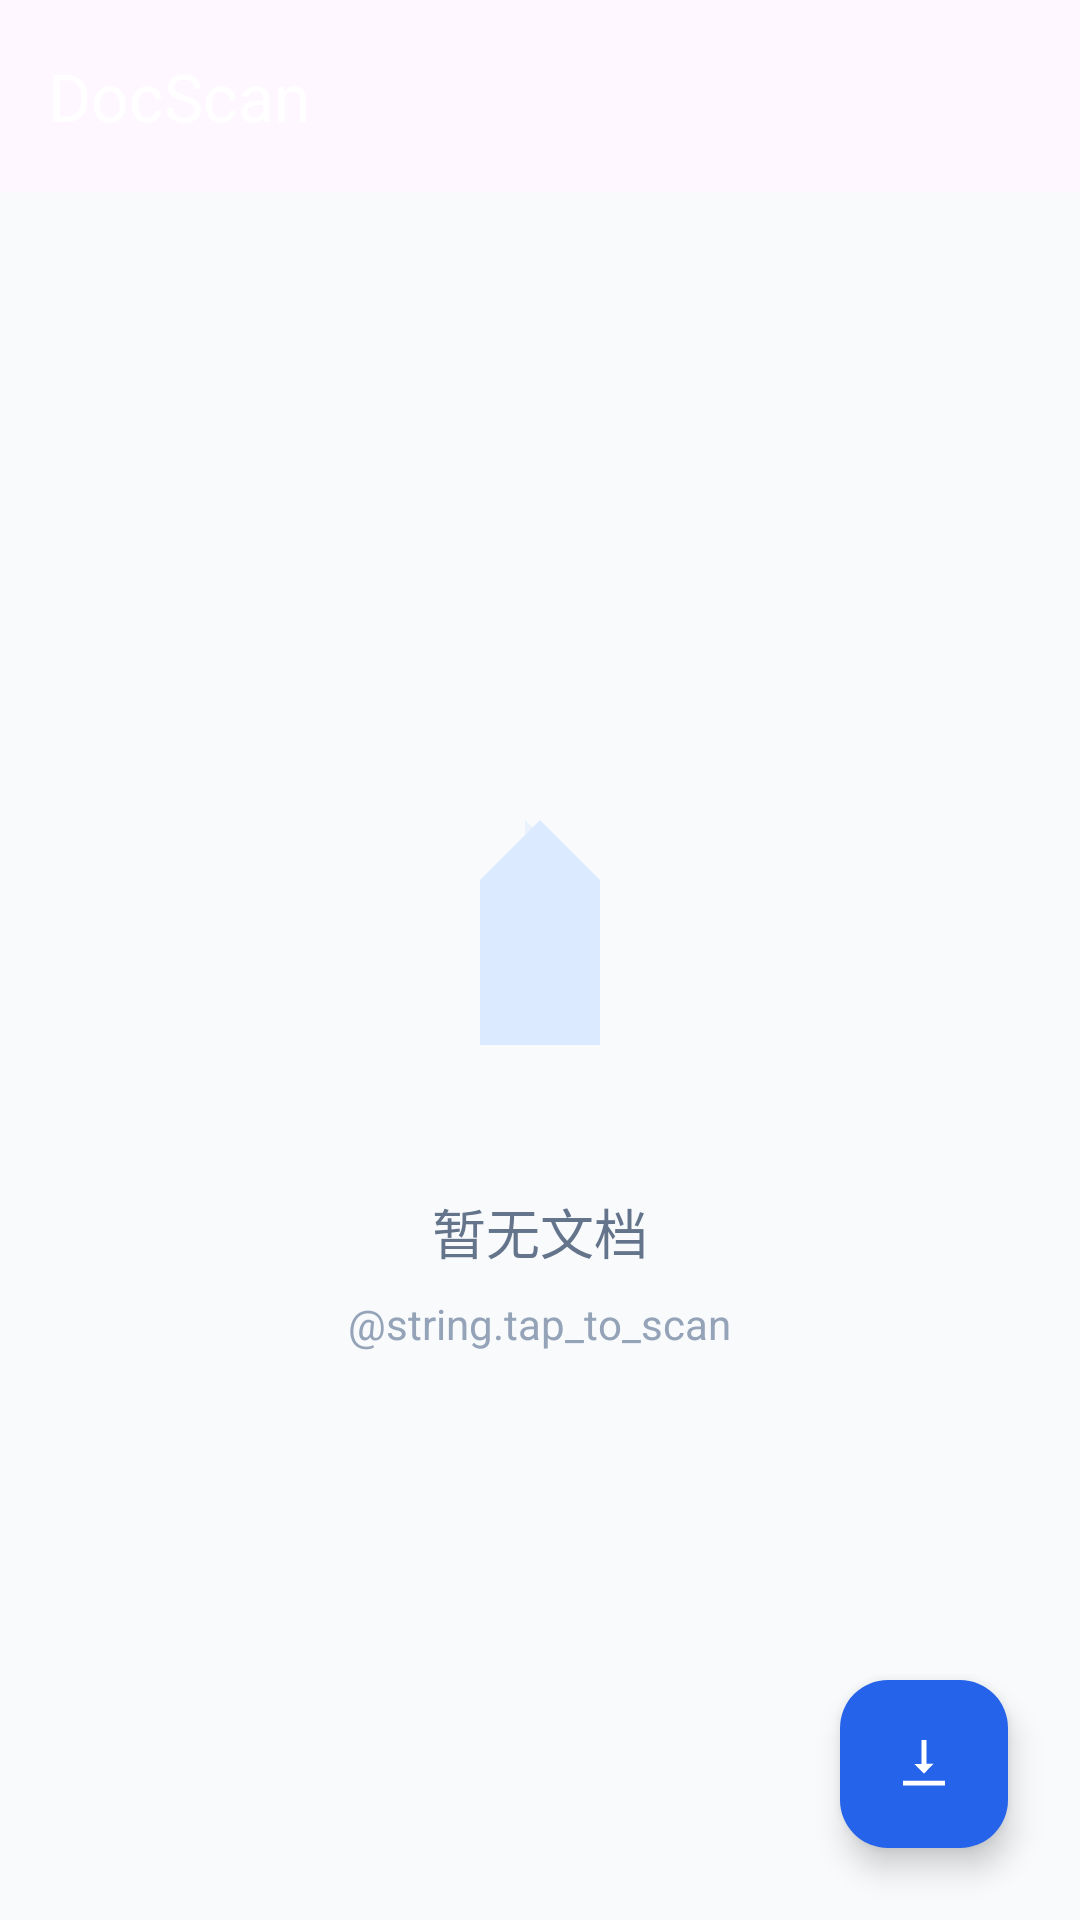

Produce the Android XML layout that renders to this screen, including the resource entries it uses.
<!-- AndroidManifest.xml: application theme Theme.DocScan -->
<!-- res/layout/activity_main.xml -->
<?xml version="1.0" encoding="utf-8"?>
<androidx.coordinatorlayout.widget.CoordinatorLayout xmlns:android="http://schemas.android.com/apk/res/android"
    xmlns:app="http://schemas.android.com/apk/res-auto"
    android:layout_width="match_parent"
    android:layout_height="match_parent"
    android:background="@color/background">

    <com.google.android.material.appbar.AppBarLayout
        android:layout_width="match_parent"
        android:layout_height="wrap_content"
        android:theme="@style/ThemeOverlay.DocScan.ActionBar">

        <com.google.android.material.appbar.MaterialToolbar
            android:id="@+id/toolbar"
            android:layout_width="match_parent"
            android:layout_height="?attr/actionBarSize"
            app:title="@string/app_name"
            app:titleTextColor="@color/white" />

    </com.google.android.material.appbar.AppBarLayout>

    <FrameLayout
        android:layout_width="match_parent"
        android:layout_height="match_parent"
        app:layout_behavior="@string/appbar_scrolling_view_behavior">

        <androidx.recyclerview.widget.RecyclerView
            android:id="@+id/recyclerView"
            android:layout_width="match_parent"
            android:layout_height="match_parent"
            android:clipToPadding="false"
            android:padding="12dp" />

        <LinearLayout
            android:id="@+id/emptyState"
            android:layout_width="match_parent"
            android:layout_height="match_parent"
            android:gravity="center"
            android:orientation="vertical"
            android:padding="32dp"
            android:visibility="visible">

            <ImageView
                android:layout_width="120dp"
                android:layout_height="120dp"
                android:src="@drawable/ic_scan_placeholder"
                android:contentDescription="@string/no_documents"
                app:tint="@color/primary_light" />

            <TextView
                android:layout_width="wrap_content"
                android:layout_height="wrap_content"
                android:layout_marginTop="24dp"
                android:text="@string/no_documents"
                android:textColor="@color/text_secondary"
                android:textSize="18sp" />

            <TextView
                android:layout_width="wrap_content"
                android:layout_height="wrap_content"
                android:layout_marginTop="8dp"
                android:text="@string.tap_to_scan"
                android:textColor="@color/text_hint"
                android:textSize="14sp" />

        </LinearLayout>

        <ProgressBar
            android:id="@+id/progressBar"
            android:layout_width="wrap_content"
            android:layout_height="wrap_content"
            android:layout_gravity="center"
            android:visibility="gone" />

    </FrameLayout>

    <com.google.android.material.floatingactionbutton.FloatingActionButton
        android:id="@+id/fabScan"
        android:layout_width="wrap_content"
        android:layout_height="wrap_content"
        android:layout_gravity="bottom|end"
        android:layout_margin="24dp"
        android:contentDescription="@string/scan"
        android:src="@drawable/ic_camera"
        app:backgroundTint="@color/primary"
        app:tint="@color/white"
        app:fabSize="normal" />

</androidx.coordinatorlayout.widget.CoordinatorLayout>
<!-- resources referenced by this layout -->
<resources>
  <color name="background">#F8FAFC</color>
  <color name="primary">#2563EB</color>
  <color name="primary_light">#DBEAFE</color>
  <color name="text_hint">#94A3B8</color>
  <color name="text_secondary">#64748B</color>
  <color name="white">#FFFFFF</color>
  <!-- drawable ic_camera (drawable) -->
  <?xml version="1.0" encoding="utf-8"?>
  <vector xmlns:android="http://schemas.android.com/apk/res/android"
      android:width="24dp"
      android:height="24dp"
      android:viewportWidth="24"
      android:viewportHeight="24"
      android:tint="@color/white">
      <path
          android:fillColor="@android:color/white"
          android:pathData="M12,15.2l-3.2,-3.2h2.4V4h1.6v7.9h2.4L12,15.2z" />
      <path
          android:fillColor="@android:color/white"
          android:pathData="M19,17.6v1.6H5v-1.6H19z" />
  </vector>
  <!-- drawable ic_scan_placeholder (drawable) -->
  <?xml version="1.0" encoding="utf-8"?>
  <vector xmlns:android="http://schemas.android.com/apk/res/android"
      android:width="120dp"
      android:height="120dp"
      android:viewportWidth="120"
      android:viewportHeight="120">
      <path
          android:fillColor="@color/primary_light"
          android:pathData="M60,20 L80,40 L80,95 L40,95 L40,40 Z" />
      <path
          android:fillColor="@color/primary_light"
          android:fillAlpha="0.5"
          android:pathData="M55,20 L80,45 L55,45 Z" />
      <path
          android:fillColor="@color/primary"
          android:fillAlpha="0.3"
          android:pathData="M50,55 L70,55 L70,60 L50,60 Z" />
      <path
          android:fillColor="@color/primary"
          android:fillAlpha="0.3"
          android:pathData="M50,65 L70,65 L70,70 L50,70 Z" />
      <path
          android:fillColor="@color/primary"
          android:fillAlpha="0.3"
          android:pathData="M50,75 L65,75 L65,80 L50,80 Z" />
  </vector>
  <string name="app_name">DocScan</string>
  <string name="no_documents">暂无文档</string>
  <string name="scan">扫描</string>
  <style name="ThemeOverlay.DocScan.ActionBar" parent="">
          <item name="colorPrimary">@color/primary</item>
          <item name="colorOnPrimary">@color/white</item>
      </style>
  <style name="Theme.DocScan" parent="Theme.Material3.Light.NoActionBar">
          <item name="colorPrimary">@color/primary</item>
          <item name="colorPrimaryDark">@color/primary_dark</item>
          <item name="colorOnPrimary">@color/on_primary</item>
          <item name="colorSecondary">@color/secondary</item>
          <item name="android:statusBarColor">@color/primary_dark</item>
          <item name="android:windowBackground">@color/background</item>
      </style>
  <color name="primary_dark">#1D4ED8</color>
  <color name="on_primary">#FFFFFF</color>
  <color name="secondary">#64748B</color>
</resources>
